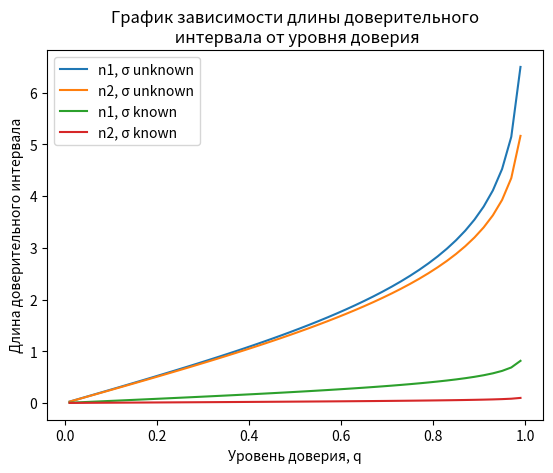

Write Python code to recreate this figure.
import numpy as np
import matplotlib.pyplot as plt
from scipy.stats import t, norm

n1 = 10
n2 = 700
sigma0 = 0.5

q_values = np.linspace(0.01, 0.99, 50)  # 50 значений q от 0.01 до 0.99

length_CI1_unknown_sigma = []
length_CI2_unknown_sigma = []
length_CI1_known_sigma = []
length_CI2_known_sigma = []

for q in q_values:
    # Расчет доверительных интервалов для случая неизвестной sigma
    CI1_unknown_sigma = t.interval(q, n1-1, loc=0, scale=1)
    CI2_unknown_sigma = t.interval(q, n2-1, loc=0, scale=1)

    CI1_known_sigma = norm.interval(q, loc=0, scale=sigma0 / np.sqrt(n1))
    CI2_known_sigma = norm.interval(q, loc=0, scale=sigma0 / np.sqrt(n2))
    
    # Расчет длины доверительного интервала для каждого случая
    length1_unknown_sigma = CI1_unknown_sigma[1] - CI1_unknown_sigma[0]
    length2_unknown_sigma = CI2_unknown_sigma[1] - CI2_unknown_sigma[0]
    length1_known_sigma = CI1_known_sigma[1] - CI1_known_sigma[0]
    length2_known_sigma = CI2_known_sigma[1] - CI2_known_sigma[0]
    
    length_CI1_unknown_sigma.append(length1_unknown_sigma)
    length_CI2_unknown_sigma.append(length2_unknown_sigma)
    length_CI1_known_sigma.append(length1_known_sigma)
    length_CI2_known_sigma.append(length2_known_sigma)

# Построение графиков
plt.plot(q_values, length_CI1_unknown_sigma, label="n1, σ unknown")
plt.plot(q_values, length_CI2_unknown_sigma, label="n2, σ unknown")
plt.plot(q_values, length_CI1_known_sigma, label="n1, σ known")
plt.plot(q_values, length_CI2_known_sigma, label="n2, σ known")

plt.xlabel('Уровень доверия, q')
plt.ylabel('Длина доверительного интервала')
plt.title('График зависимости длины доверительного\n интервала от уровня доверия')
plt.legend()
plt.show()